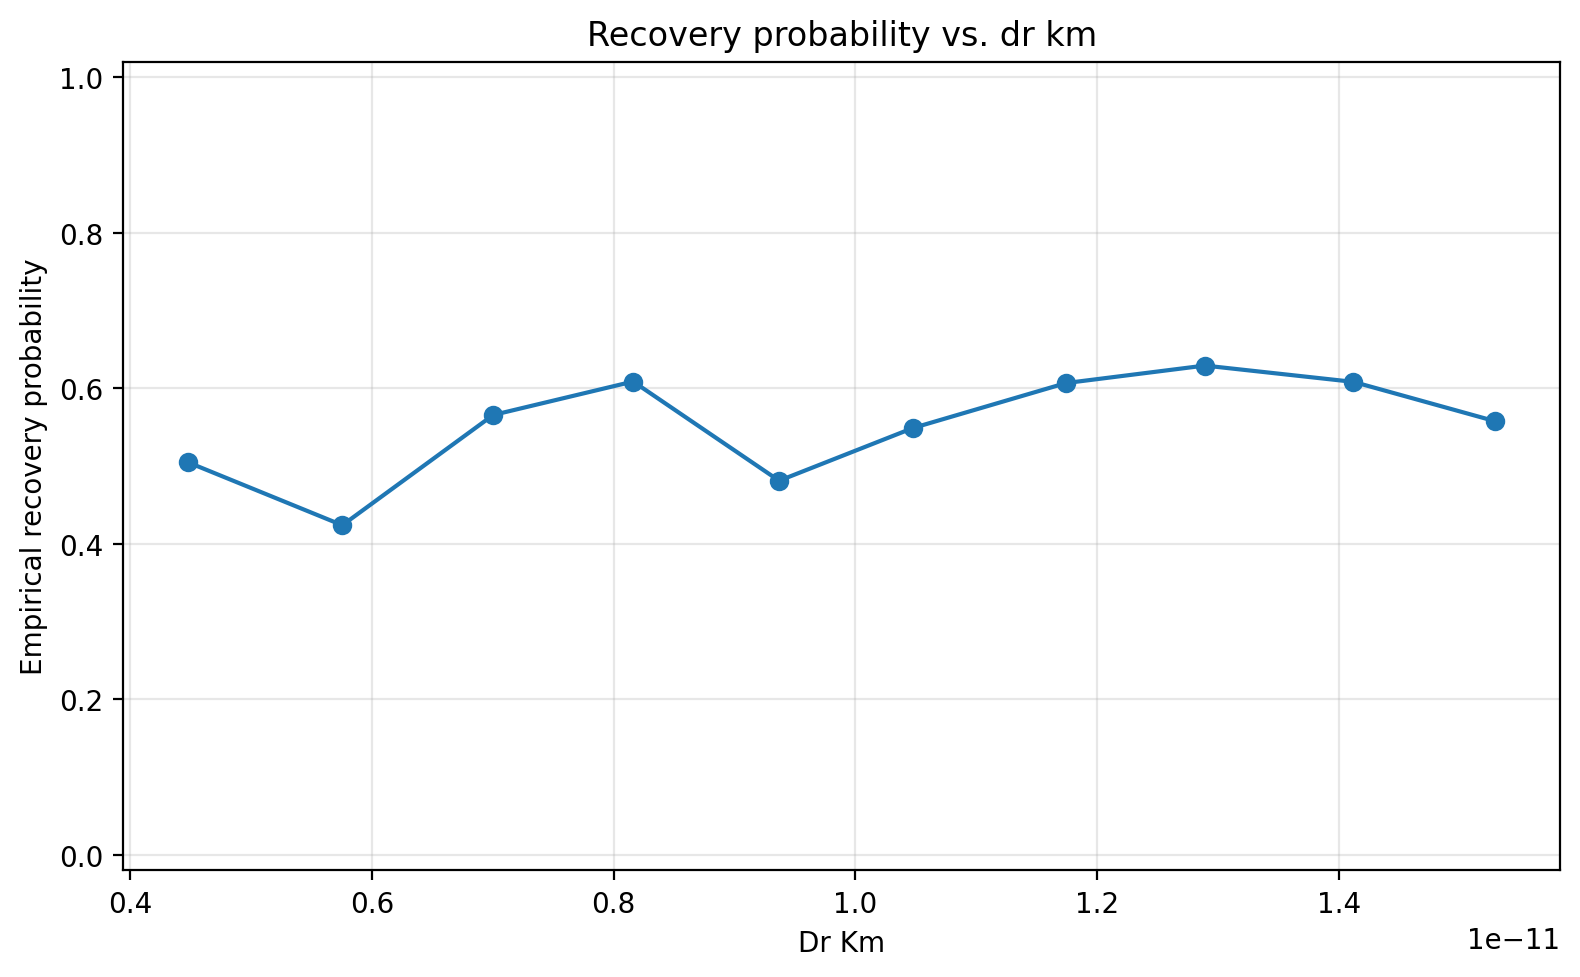

Data behind this chart, as committed beside it:
parameter_mean, trials, event_probability
4.4786253222278165e-12, 107, 0.5047
5.753762980378485e-12, 92, 0.4239
7.002356581110501e-12, 99, 0.5657
8.160471758104724e-12, 115, 0.6087
9.36899651659949e-12, 106, 0.4811
1.047863321734749e-11, 102, 0.549
1.1743693359769865e-11, 89, 0.6067
1.289266332459606e-11, 89, 0.6292
1.4122279161844311e-11, 97, 0.6082
1.529450267937546e-11, 104, 0.5577
